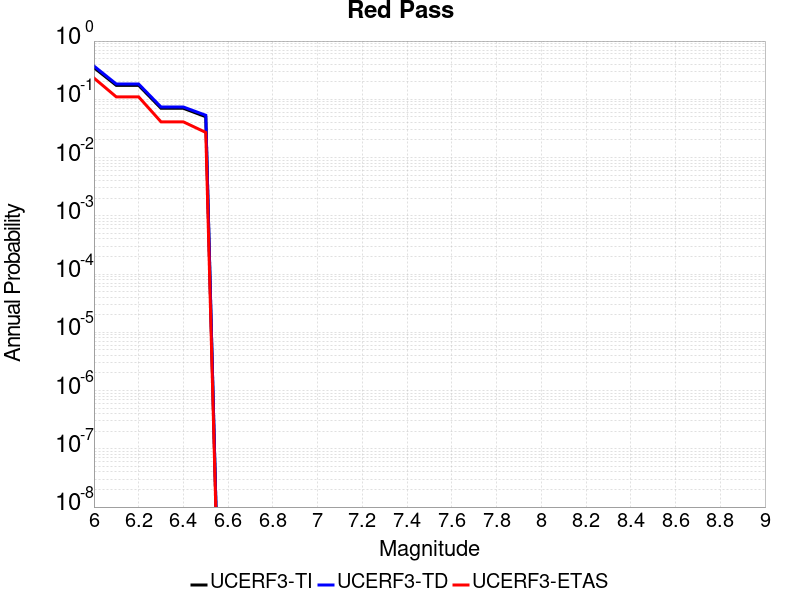

The table this chart was drawn from, first rows:
Magnitude, UCERF3-TI Prob, UCERF3-TD Prob, UCERF3-ETAS Prob
6.0, 0.3501, 0.3725, 0.232
6.1, 0.1734, 0.1829, 0.11
6.2, 0.1734, 0.1829, 0.11
6.3, 0.07008, 0.07375, 0.041
6.4, 0.07008, 0.07375, 0.041
6.5, 0.05023, 0.05322, 0.027
